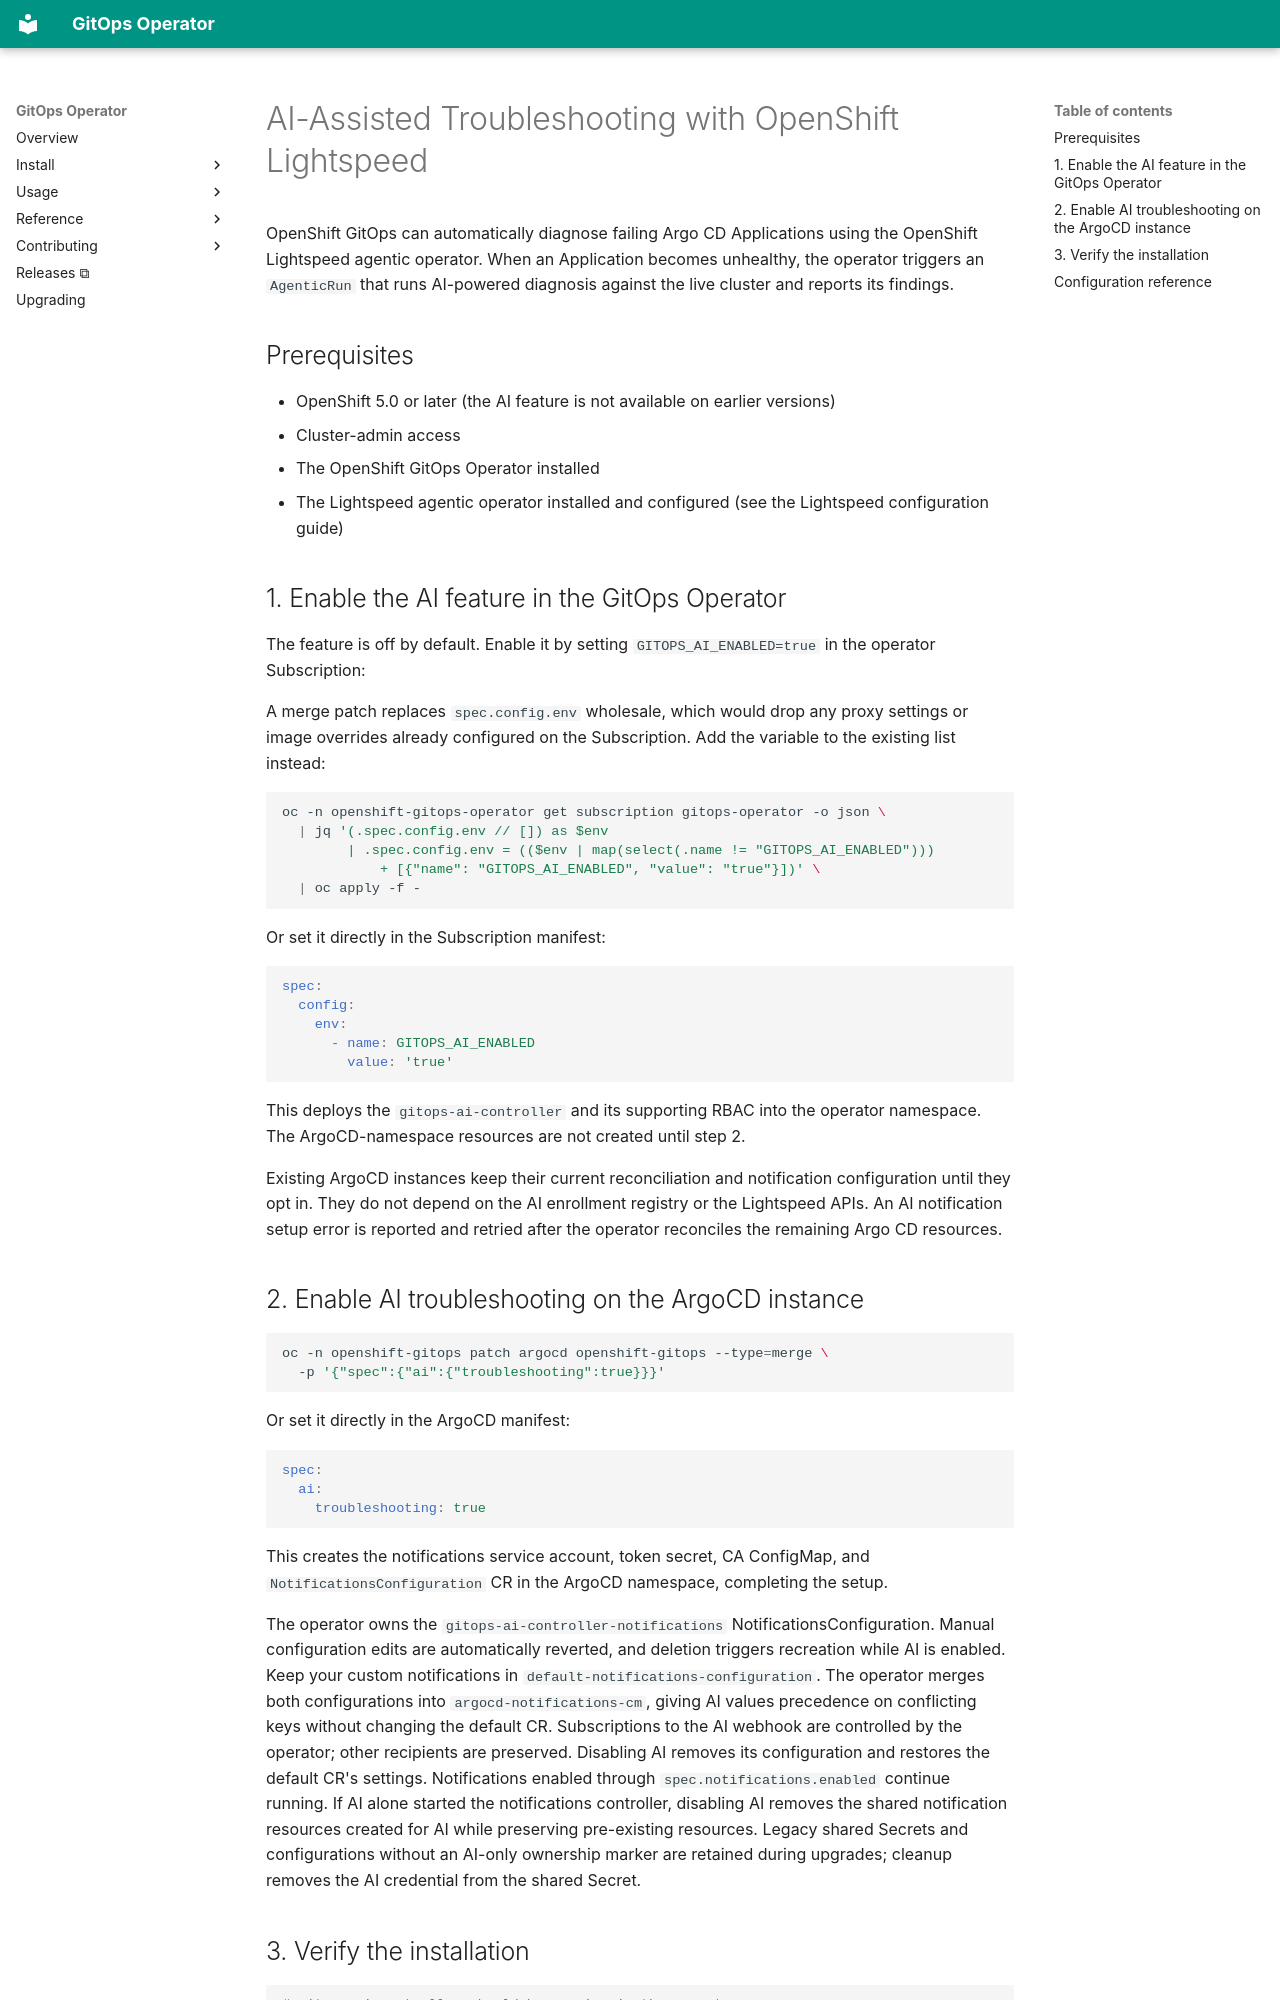

repository: redhat-developer/gitops-operator · page: ai-assisted-troubleshooting-with-lightspeed/index.html · generator: mkdocs

# AI-Assisted Troubleshooting with OpenShift Lightspeed

OpenShift GitOps can automatically diagnose failing Argo CD Applications using the
OpenShift Lightspeed agentic operator. When an Application becomes unhealthy, the
operator triggers an `AgenticRun` that runs AI-powered diagnosis against the live
cluster and reports its findings.

## Prerequisites

- OpenShift 5.0 or later (the AI feature is not available on earlier versions)
- Cluster-admin access
- The OpenShift GitOps Operator installed
- The Lightspeed agentic operator installed and configured (see the Lightspeed configuration guide)

## 1. Enable the AI feature in the GitOps Operator

The feature is off by default. Enable it by setting `GITOPS_AI_ENABLED=true` in the
operator Subscription:

A merge patch replaces `spec.config.env` wholesale, which would drop any proxy
settings or image overrides already configured on the Subscription. Add the
variable to the existing list instead:

```sh
oc -n openshift-gitops-operator get subscription gitops-operator -o json \
  | jq '(.spec.config.env // []) as $env
        | .spec.config.env = (($env | map(select(.name != "GITOPS_AI_ENABLED")))
            + [{"name": "GITOPS_AI_ENABLED", "value": "true"}])' \
  | oc apply -f -
```

Or set it directly in the Subscription manifest:

```yaml
spec:
  config:
    env:
      - name: GITOPS_AI_ENABLED
        value: 'true'
```

This deploys the `gitops-ai-controller` and its supporting RBAC into the operator
namespace. The ArgoCD-namespace resources are not created until step 2.

Existing ArgoCD instances keep their current reconciliation and notification
configuration until they opt in. They do not depend on the AI enrollment registry
or the Lightspeed APIs. An AI notification setup error is reported and retried
after the operator reconciles the remaining Argo CD resources.

## 2. Enable AI troubleshooting on the ArgoCD instance

```sh
oc -n openshift-gitops patch argocd openshift-gitops --type=merge \
  -p '{"spec":{"ai":{"troubleshooting":true}}}'
```

Or set it directly in the ArgoCD manifest:

```yaml
spec:
  ai:
    troubleshooting: true
```

This creates the notifications service account, token secret, CA ConfigMap, and
`NotificationsConfiguration` CR in the ArgoCD namespace, completing the setup.

The operator owns the `gitops-ai-controller-notifications` NotificationsConfiguration.
Manual configuration edits are automatically reverted, and deletion triggers
recreation while AI is enabled. Keep your custom notifications in
`default-notifications-configuration`.
The operator merges both configurations into `argocd-notifications-cm`, giving AI
values precedence on conflicting keys without changing the default CR. Subscriptions
to the AI webhook are controlled by the operator; other recipients are preserved.
Disabling AI removes its configuration and restores the default CR's settings.
Notifications enabled through `spec.notifications.enabled` continue running.
If AI alone started the notifications controller, disabling AI removes the shared
notification resources created for AI while preserving pre-existing resources.
Legacy shared Secrets and configurations without an AI-only ownership marker are
retained during upgrades; cleanup removes the AI credential from the shared Secret.
